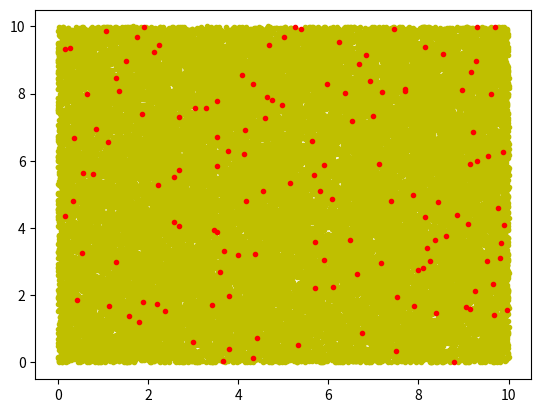

The matplotlib source for this figure:


'''
SARC COV-2 STATISTICS:

THE IDEA IS: CREATING INFECTION IN ONE PEOPLE AND DAY 1, THEN THE OTHER PEOPLE WITHIN UNSAFE DISTANCE WILL BE 
INFECTED,AND IN THE NEXT DAY WHOLE POPULATION WILL BE SHIFTED TO A NEW LOCATION, OTHER PEOPLES WITHIN THE UNSAFE 
DISTANCE FROM THE INFECTED PEOPLES WILL BE INFCTED AND THEN IT GOES ON AND ON

[redacted]
'''

from numpy import *
from random import *
from matplotlib.pyplot import *

xi = 0
xf = 10


#avg distance and total population:
n = 200                                 #population in one row
s = 0
for i in range(int(n)):
    s += 2*(n-i)
N = s-n                                 #total population
d = (xf-xi)/(n-1)                       #avg distance(useless)

xx = []                                 #to store x coordinate of people
yy = []                                 #to store y coordinate of people
val = []                                #to store health condition of people

time = linspace(1,30,30)



#creating initial position of people and first infection:
vic =randint(0,N)                       #first infection
for i in range(N):
    x = uniform(xi,xf)
    y = uniform(xi,xf)

    if i == vic:
        v = 0
    else:
        v = 1

    xx.append(x)
    yy.append(y)
    val.append(v)
plot(xx,yy,'.y')
infx = []
infy=[]
usd = d/10                              #unsafe distance
cc = []                                 #to store new infections per day
ct = []                                 #to store total infected people per day
Cti = 0                                 #count total infected people
tx = []
ty=[]
Ctl=[]
#creating infection:
for i in range(len(time)):
    Cpd =0                              #count per day
    for j in range(N):
        if val[j] ==0:
            infx.append(xx[j])
            infy.append(yy[j])
            Cpd = Cpd+1                 #counting
            k = 0
            ctl = 0
            while k < N and k!=j and val[k]!=0:
                ctl = ctl+1
                Ctl.append(ctl)
                if (xx[j]-xx[k])**2+(yy[j]-yy[k])**2<=10*usd**2:
                    val[k] = val[j]*val[k]           #transmission
                k = k+1
    # plot(time[i], xx[1])
    # print(time[i], yy[1])
    tx.append(xx[1])
    ty.append(yy[1])
    for l in range(N):                  #changing position
        x = uniform(xi, xf)
        y = uniform(xi, xf)
        xx[l] = x
        yy[l] = y

    Cti = Cti + Cpd                     # counting
    cc.append(Cpd)
    ct.append(Cti)

print(ctl,ct)                               #infected people per day
print(Ctl)
# plot(time,ct,'r')
plot(infx,infy,'.r')
show()
